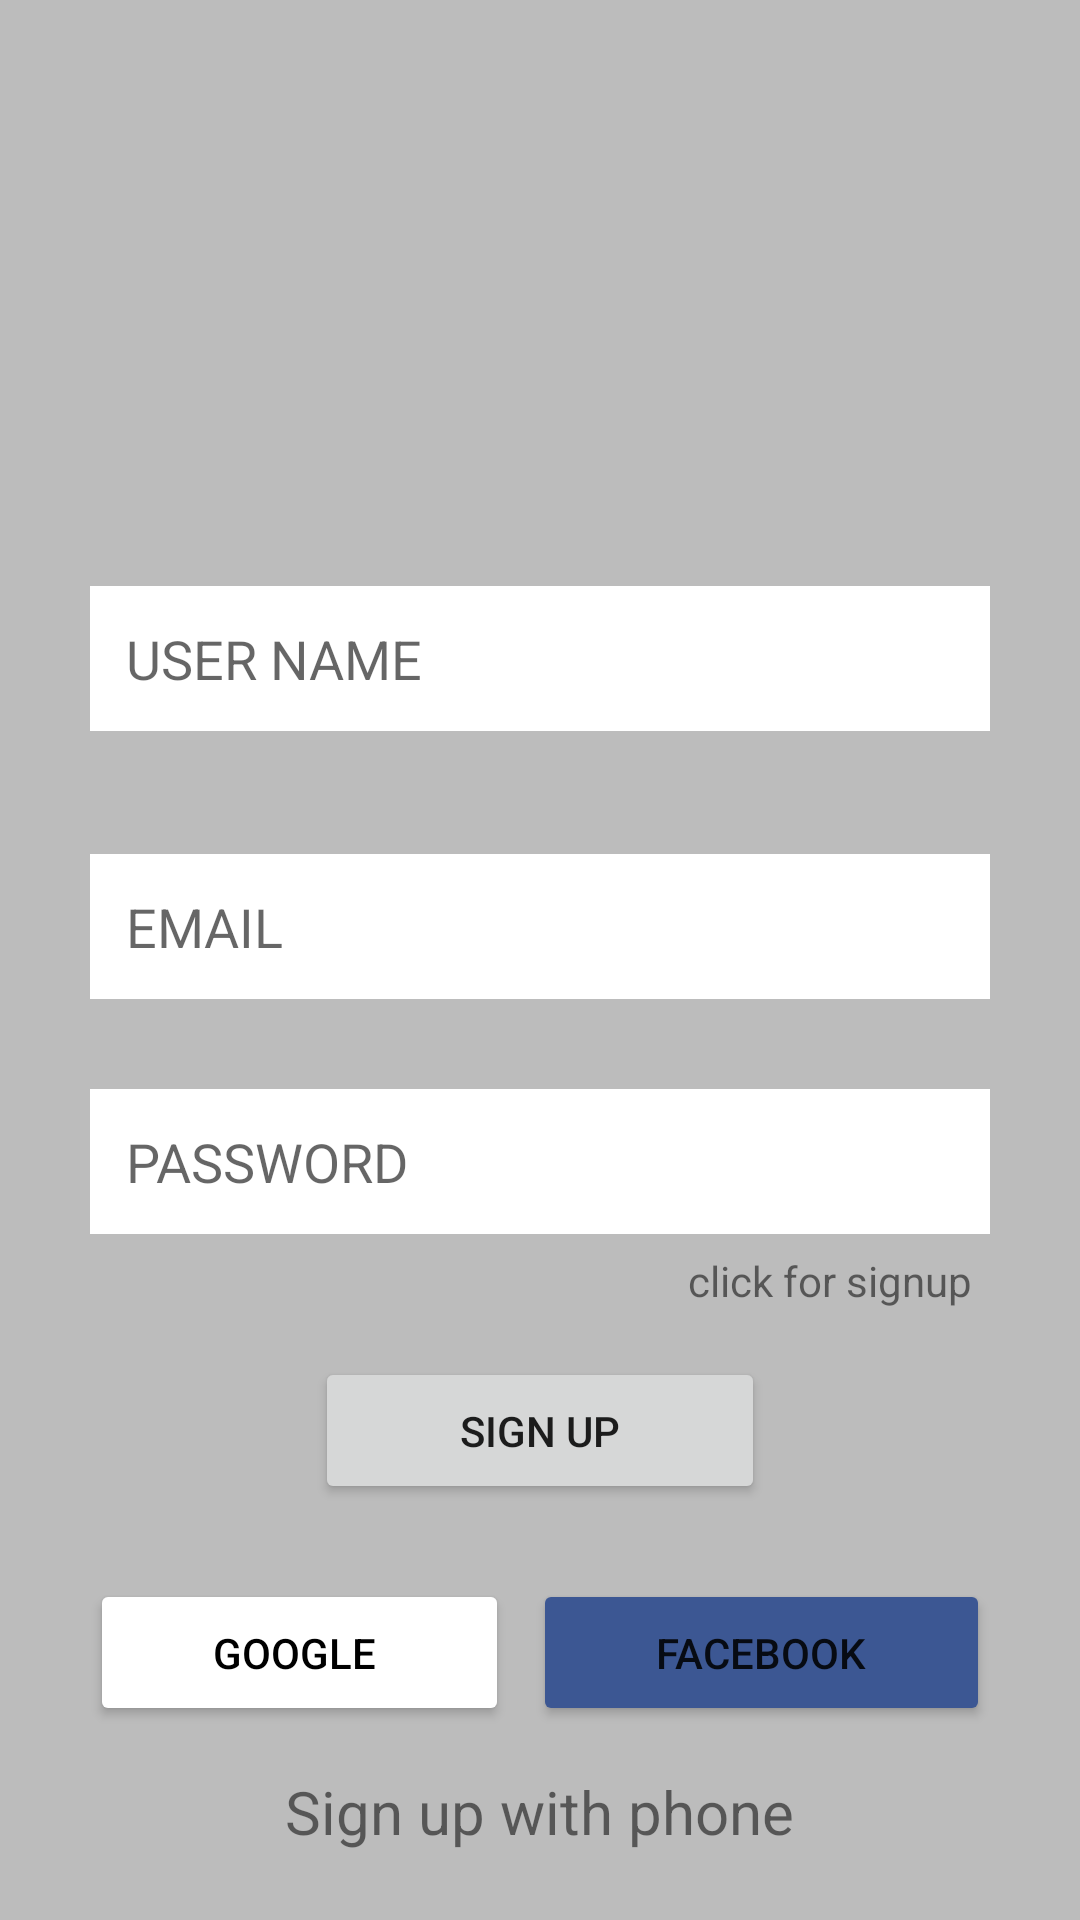

Here is an Android app screen rendered from its layout file. Give the layout XML and the strings, colors and styles it references.
<!-- AndroidManifest.xml: application theme Theme.NewOldbook -->
<!-- res/layout/activity_sign_upactivity.xml -->
<?xml version="1.0" encoding="utf-8"?>
<LinearLayout xmlns:android="http://schemas.android.com/apk/res/android"
    xmlns:app="http://schemas.android.com/apk/res-auto"
    xmlns:tools="http://schemas.android.com/tools"
    android:layout_width="match_parent"
    android:layout_height="match_parent"
    android:orientation="vertical"
    android:gravity="center"
    android:background="@color/grayBackground"

    tools:context=".SignUPActivity">



    <LinearLayout
        android:layout_width="match_parent"
        android:layout_height="wrap_content"
        android:layout_marginStart="30dp"
        android:layout_marginLeft="30dp"
        android:layout_marginEnd="30dp"
        android:layout_marginRight="30dp"
        android:gravity="center_horizontal"
        android:orientation="vertical">

        <ImageView
            android:id="@+id/imageView2"
            android:layout_width="150dp"
            android:layout_height="150dp"
            app:srcCompat="@drawable/book" />


        <EditText
            android:id="@+id/user1"
            android:layout_width="match_parent"
            android:layout_height="wrap_content"
            android:layout_marginTop="23dp"
            android:layout_marginBottom="18dp"
            android:background="@color/white"
            android:ems="10"
            android:hint="USER NAME "
            android:inputType="textEmailAddress"
            android:padding="12dp" />

        <EditText
            android:id="@+id/email2"
            android:layout_width="match_parent"
            android:layout_height="wrap_content"
            android:layout_marginTop="23dp"
            android:layout_marginBottom="18dp"
            android:background="@color/white"
            android:ems="10"
            android:hint="EMAIL "
            android:inputType="textEmailAddress"
            android:padding="12dp" />



        <EditText
            android:id="@+id/password2"
            android:layout_width="match_parent"
            android:layout_height="wrap_content"
            android:layout_marginTop="12dp"
            android:background="@color/white"
            android:ems="10"
            android:hint="PASSWORD"
            android:inputType="textPassword"
            android:padding="12dp" />

        <TextView
            android:id="@+id/clickforsign"
            android:layout_width="match_parent"
            android:layout_height="wrap_content"
            android:gravity="right"
            android:padding="6dp"
            android:text="click for signup" />

        <Button
            android:id="@+id/btnsignup2"
            android:layout_width="150dp"
            android:layout_height="wrap_content"
            android:layout_marginTop="10dp"

            android:padding="15dp"
            android:text="Sign up"
            app:cornerRadius="4dp"
            app:rippleColor="@color/whatsAppColor" />

        <LinearLayout
            android:layout_width="match_parent"
            android:layout_height="match_parent"
            android:layout_marginTop="25dp"
            android:orientation="horizontal">

            <Button
                android:id="@+id/googlebtn2"
                android:layout_width="wrap_content"
                android:layout_height="wrap_content"
                android:layout_marginRight="4dp"
                android:layout_weight="1"
                android:backgroundTint="@color/white"
                android:padding="15dp"
                android:text="Google "
                android:textColor="@color/black"
                app:cornerRadius="4dp" />

            <Button
                android:id="@+id/facebookbtn2"
                android:layout_width="wrap_content"
                android:layout_height="wrap_content"
                android:layout_marginLeft="4dp"
                android:layout_weight="1"
                android:backgroundTint="@color/fb_color"
                android:padding="15dp"
                android:text="Facebook"
                app:cornerRadius="4dp" />
        </LinearLayout>

        <TextView
            android:id="@+id/signupphone2"
            android:layout_width="wrap_content"
            android:layout_height="wrap_content"
            android:layout_marginTop="15dp"
            android:text="Sign up with phone"
            android:textSize="20sp" />

    </LinearLayout>


</LinearLayout>
<!-- resources referenced by this layout -->
<resources>
  <color name="black">#FF000000</color>
  <color name="fb_color">#3c5793</color>
  <color name="grayBackground">#BCBCBC</color>
  <color name="whatsAppColor">#0b6156</color>
  <color name="white">#FFFFFFFF</color>
  <style name="Theme.NewOldbook" parent="Theme.MaterialComponents.DayNight.DarkActionBar">
          
          <item name="colorPrimary">@color/purple_500</item>
          <item name="colorPrimaryVariant">@color/purple_700</item>
          <item name="colorOnPrimary">@color/white</item>
          
          <item name="colorSecondary">@color/teal_200</item>
          <item name="colorSecondaryVariant">@color/teal_700</item>
          <item name="colorOnSecondary">@color/black</item>
          
          <item name="android:statusBarColor">?attr/colorPrimaryVariant</item>
          
      </style>
  <color name="purple_500">#FF6200EE</color>
  <color name="purple_700">#FF3700B3</color>
  <color name="teal_200">#FF03DAC5</color>
  <color name="teal_700">#FF018786</color>
</resources>
